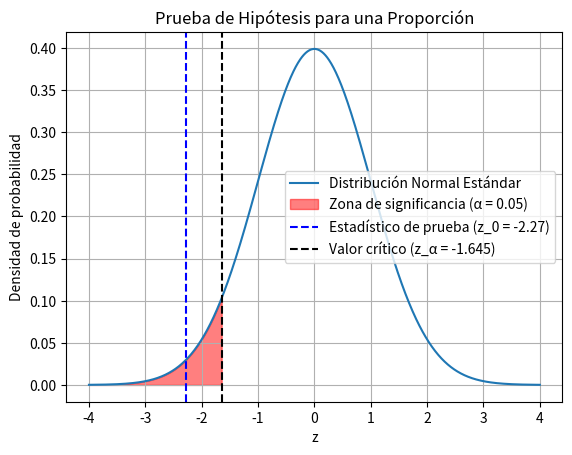

Recreate this plot in Python.
import numpy as np
import matplotlib.pyplot as plt
import scipy.stats as stats

# Definiciones
z_0 = -2.27
alpha = 0.05
z_alpha = -1.645

# Rango de valores z para la gráfica
z = np.linspace(-4, 4, 1000)
pdf = stats.norm.pdf(z)

# Gráfica de la distribución normal estándar
plt.plot(z, pdf, label='Distribución Normal Estándar')

# Sombreado de la zona de significancia
plt.fill_between(z, 0, pdf, where=(z <= z_alpha), color='red', alpha=0.5, label='Zona de significancia (α = 0.05)')

# Línea vertical para z_0
plt.axvline(z_0, color='blue', linestyle='--', label=f'Estadístico de prueba (z_0 = {z_0})')

# Línea vertical para z_alpha
plt.axvline(z_alpha, color='black', linestyle='--', label=f'Valor crítico (z_α = {z_alpha})')

# Etiquetas y leyenda
plt.xlabel('z')
plt.ylabel('Densidad de probabilidad')
plt.title('Prueba de Hipótesis para una Proporción')
plt.legend()

# Mostrar la gráfica
plt.grid(True)
plt.show()


